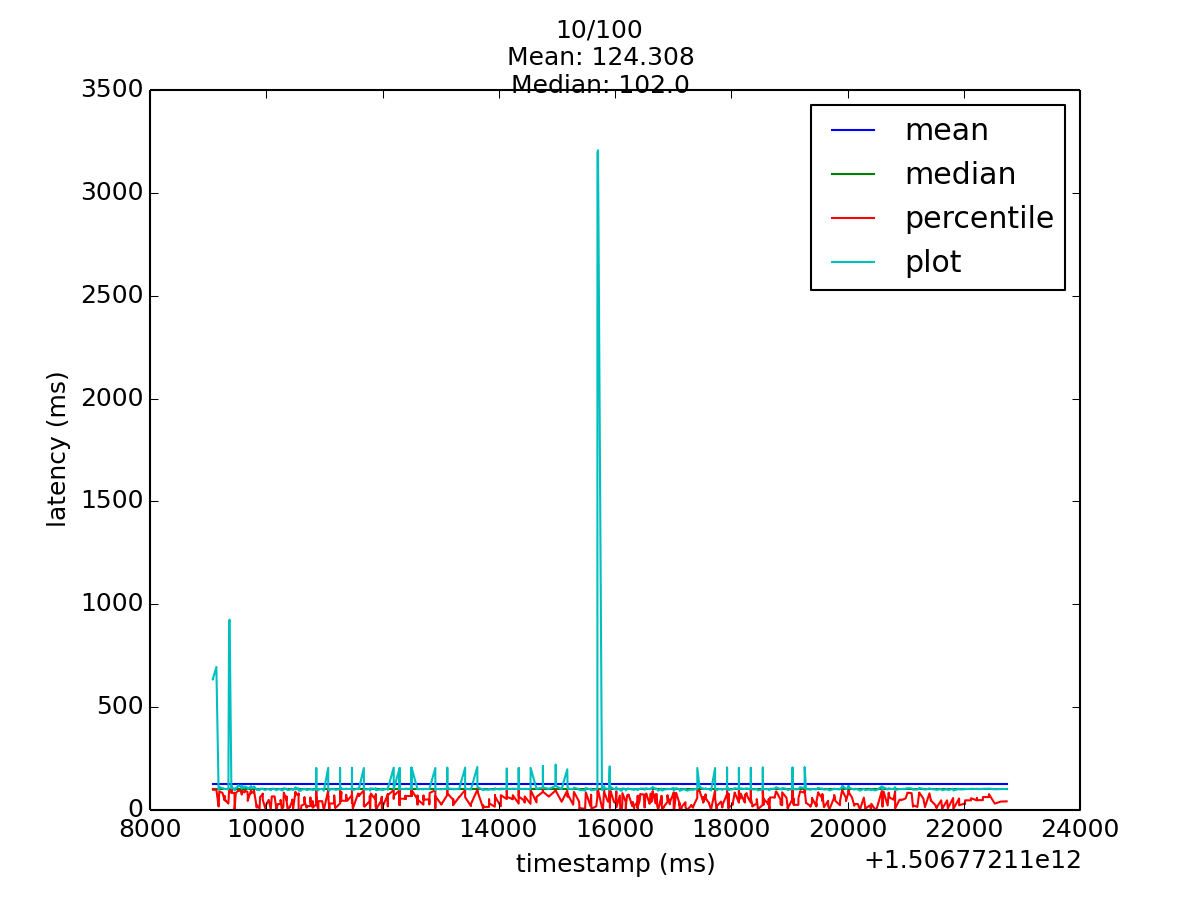

The file beside this chart, header and first rows:
1506772119081, 637.0
1506772119081, 635.0
1506772119081, 635.0
1506772119081, 635.0
1506772119081, 636.0
1506772119142, 695.0
1506772119180, 99.0
1506772119181, 100.0
1506772119181, 100.0
1506772119192, 111.0
1506772119192, 111.0
1506772119248, 106.0
1506772119283, 102.0
1506772119283, 102.0
1506772119283, 103.0
1506772119294, 102.0
1506772119294, 102.0
1506772119349, 101.0
1506772119360, 915.0
1506772119361, 914.0
1506772119370, 924.0
1506772119370, 925.0
1506772119398, 115.0
1506772119398, 115.0
1506772119400, 106.0
1506772119400, 117.0
1506772119400, 106.0
1506772119454, 105.0
1506772119455, 95.0
1506772119461, 100.0
1506772119475, 105.0
1506772119475, 105.0
1506772119514, 116.0
1506772119515, 115.0
1506772119519, 121.0
1506772119519, 119.0
1506772119519, 119.0
1506772119567, 113.0
1506772119567, 112.0
1506772119579, 104.0
1506772119580, 105.0
1506772119580, 119.0
1506772119622, 108.0
1506772119622, 107.0
1506772119633, 114.0
1506772119633, 114.0
1506772119633, 114.0
1506772119676, 109.0
1506772119676, 109.0
1506772119682, 103.0
1506772119682, 102.0
1506772119682, 102.0
1506772119737, 115.0
1506772119738, 116.0
1506772119738, 105.0
1506772119738, 105.0
1506772119738, 105.0
1506772119789, 113.0
1506772119789, 107.0
1506772119789, 107.0
1506772119789, 107.0
... 939 more rows
